Labelled photos from "Dataset", an image-classification folder in navya28-S2005/DragonFruit. The possible labels are: ripe dragon fruit, unripe dragon fruit.

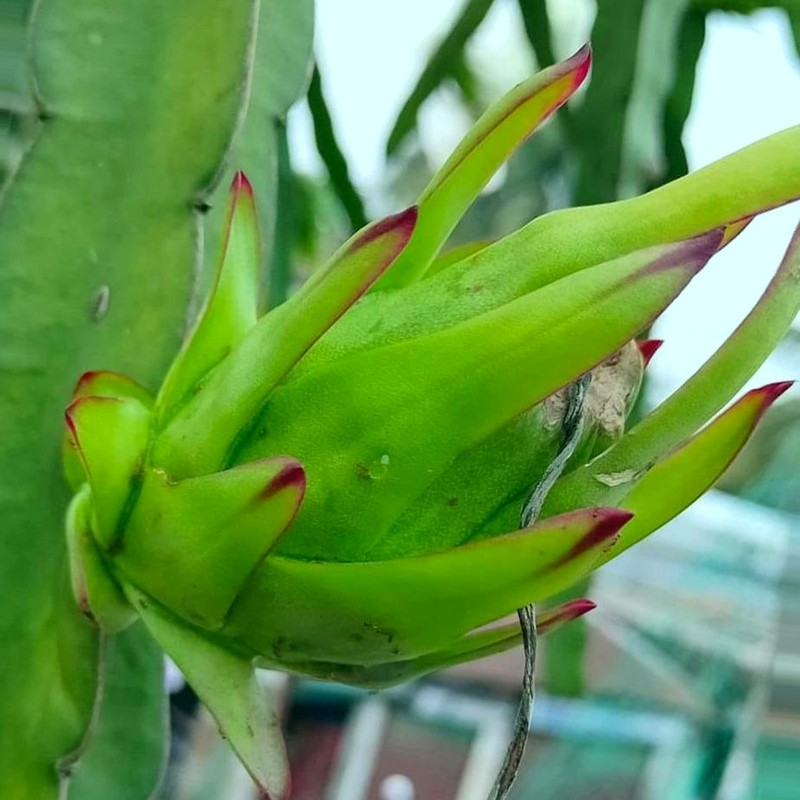
Label: unripe dragon fruit

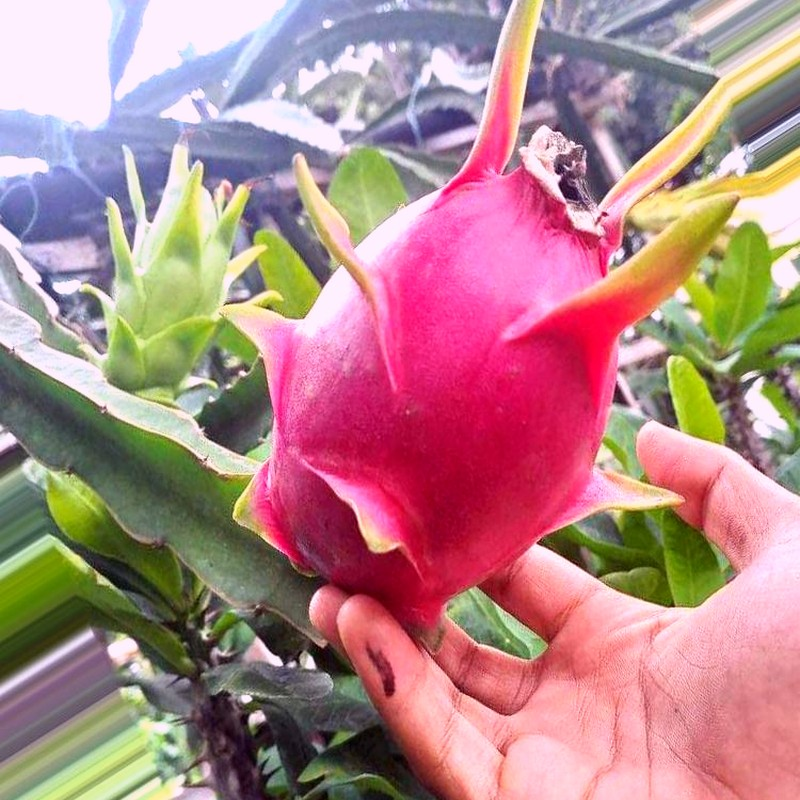
Label: ripe dragon fruit

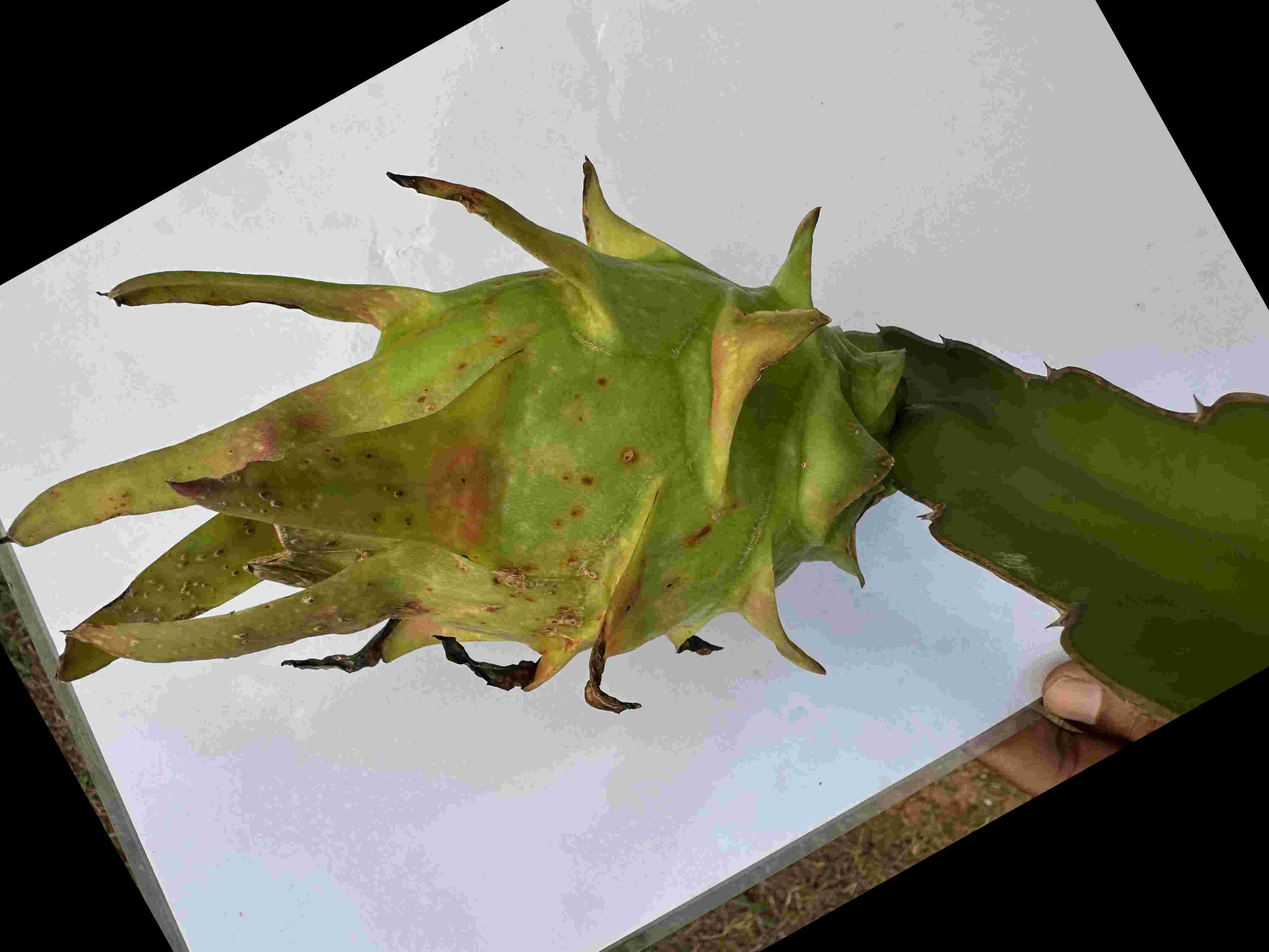
Label: unripe dragon fruit

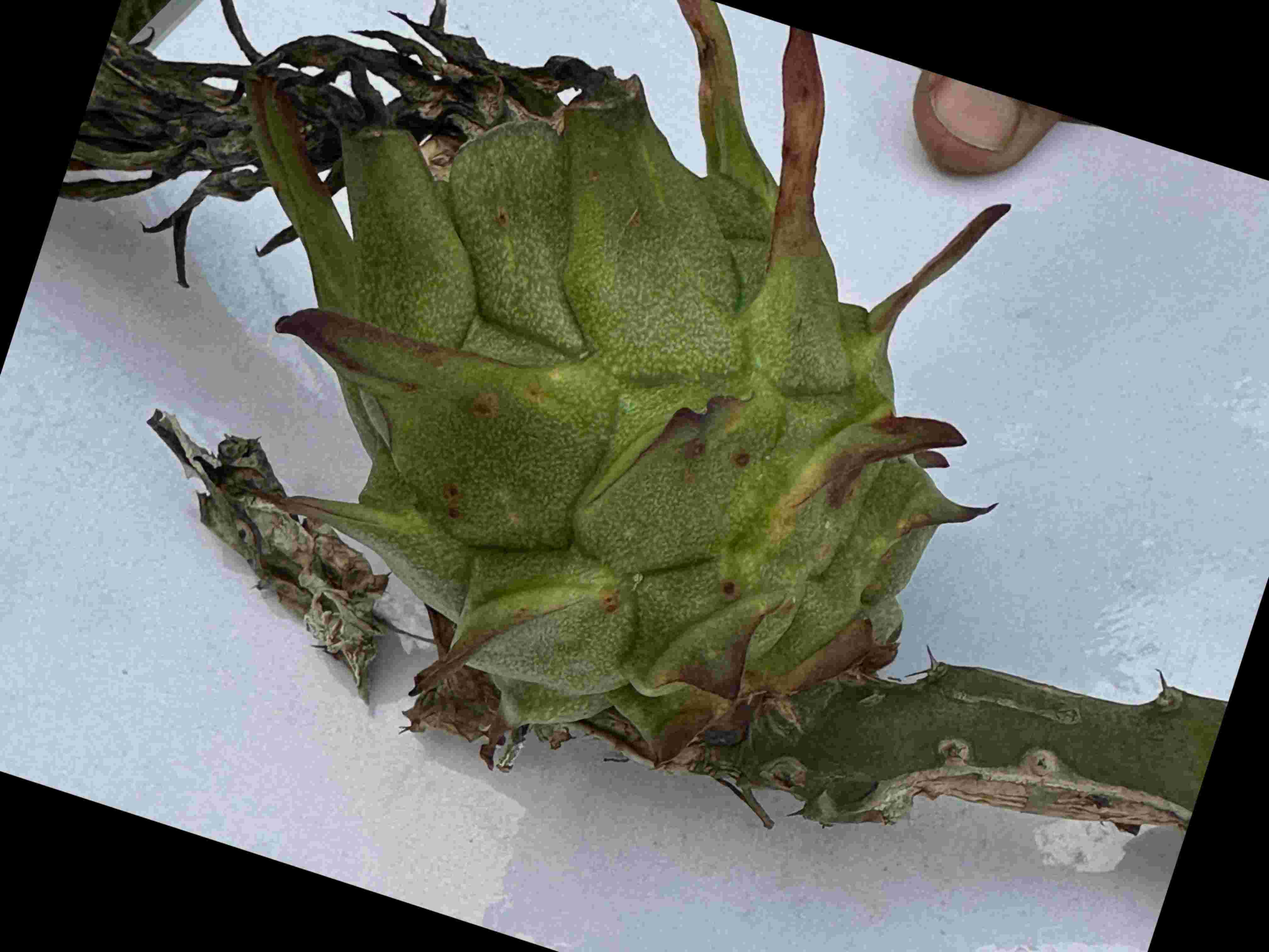
Label: unripe dragon fruit

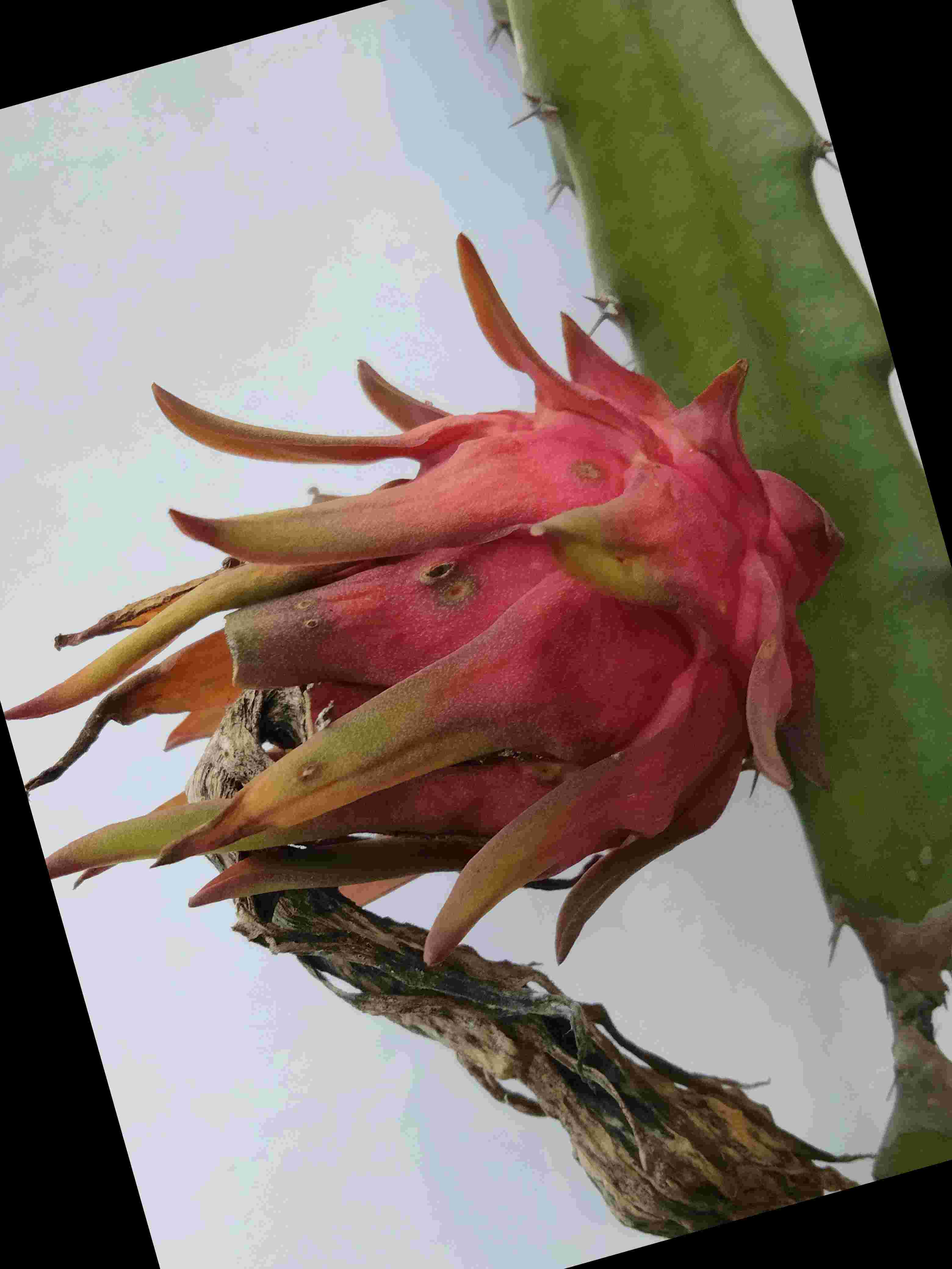
Label: ripe dragon fruit

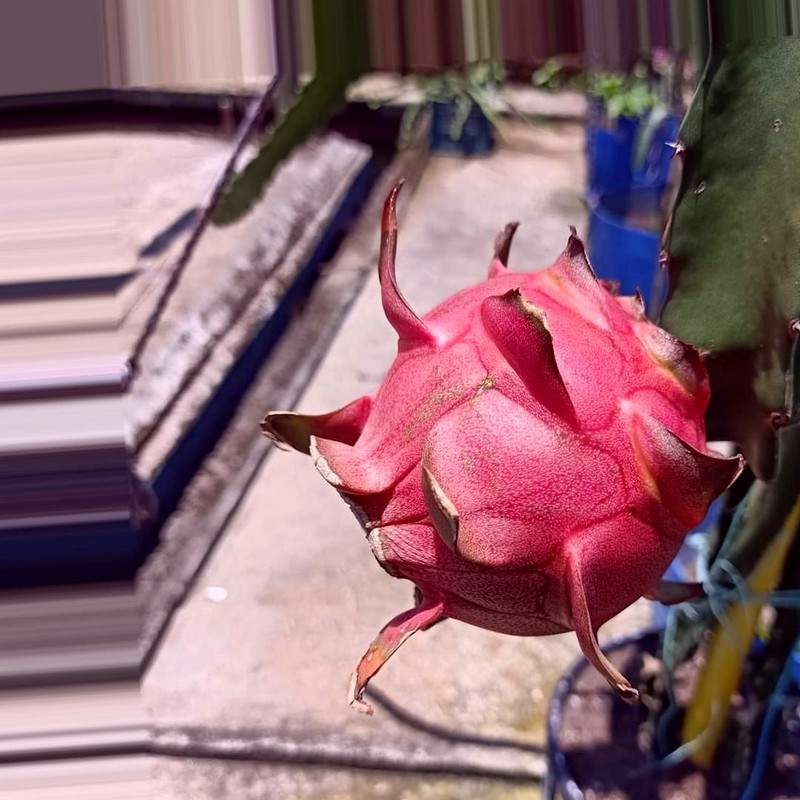
Label: ripe dragon fruit
